Labelled photos from "aug_Dataset", an image-classification folder in etcho00700/ML_fin_project. The possible labels are: COVID, normal.

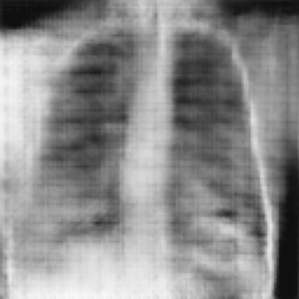
Label: normal

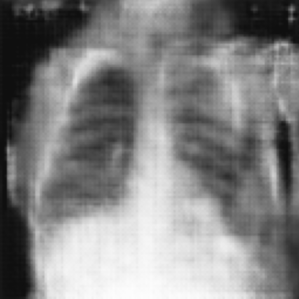
Label: normal

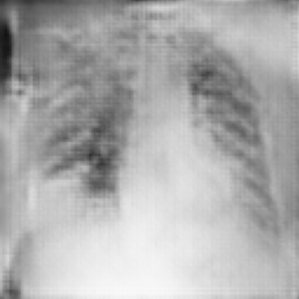
Label: COVID

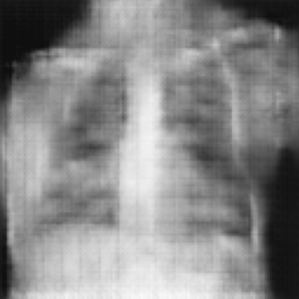
Label: normal

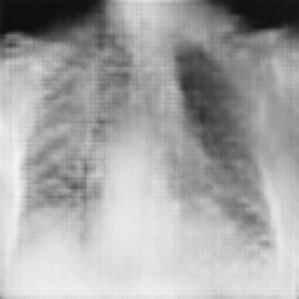
Label: COVID

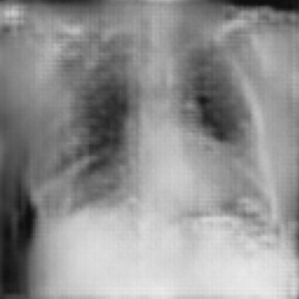
Label: COVID
